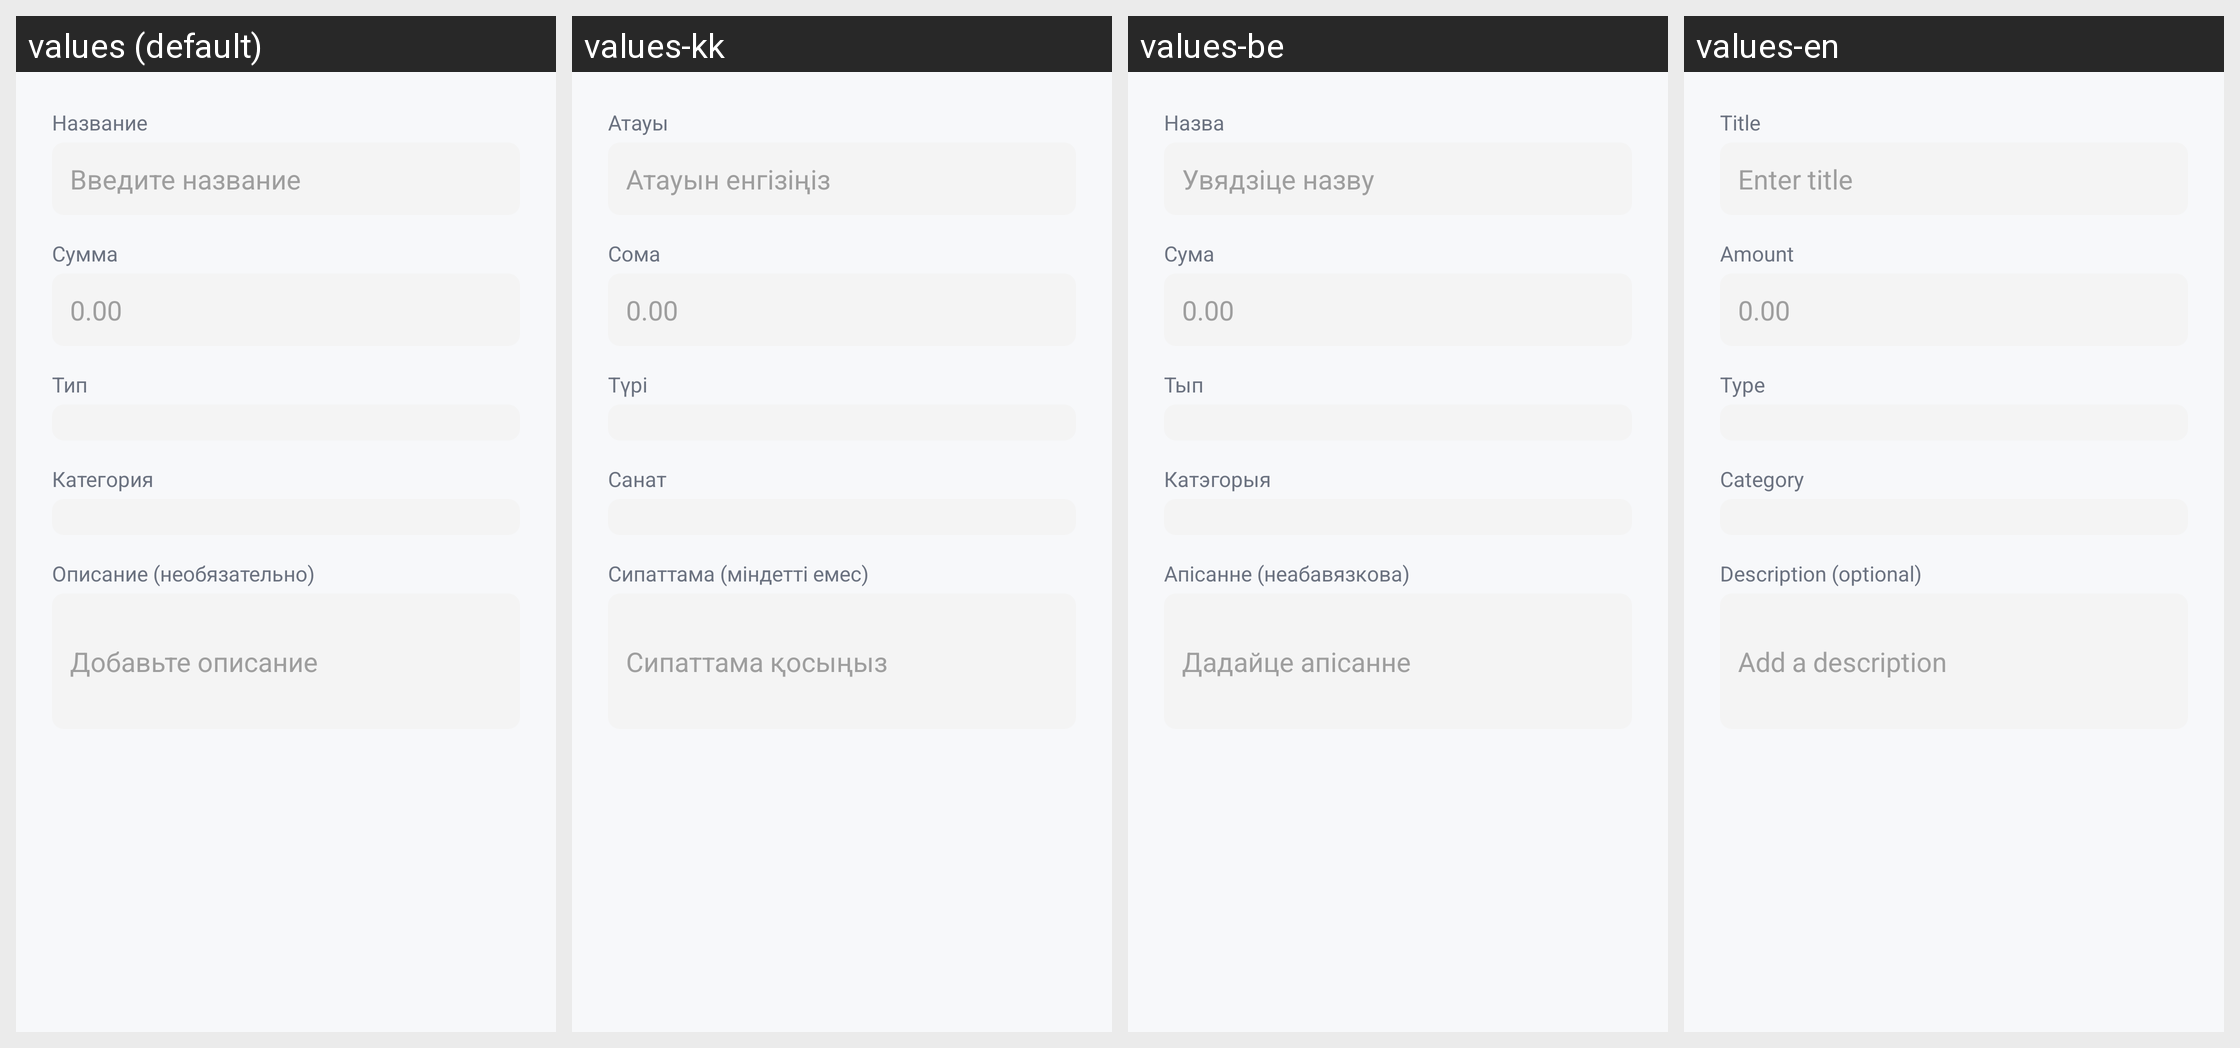

This grid shows one Android layout under several languages. Give, for every string resource on the screen, its name, the default text and each shown locale's text.
Android screen res/layout/dialog_add_transaction.xml rendered under 4 locales, left to right: values (default), values-kk, values-be, values-en. Device: Nexus 5 (rendered at 1080×1920; each locale shown at half size, 540×960, under a caption strip naming it); theme Theme.MyFin.
Strings drawn on this screen, with the default value and each locale's value (text and hints the layout hard-codes, and strings that could not be matched under every locale, appear in the picture but are not listed):

transaction_title_label
  values: Название
  values-kk: Атауы
  values-be: Назва
  values-en: Title

enter_title
  values: Введите название
  values-kk: Атауын енгізіңіз
  values-be: Увядзіце назву
  values-en: Enter title

transaction_amount_label
  values: Сумма
  values-kk: Сома
  values-be: Сума
  values-en: Amount

transaction_type_label
  values: Тип
  values-kk: Түрі
  values-be: Тып
  values-en: Type

transaction_category_label
  values: Категория
  values-kk: Санат
  values-be: Катэгорыя
  values-en: Category

transaction_description_label
  values: Описание (необязательно)
  values-kk: Сипаттама (міндетті емес)
  values-be: Апісанне (неабавязкова)
  values-en: Description (optional)

transaction_description_hint
  values: Добавьте описание
  values-kk: Сипаттама қосыңыз
  values-be: Дадайце апісанне
  values-en: Add a description
